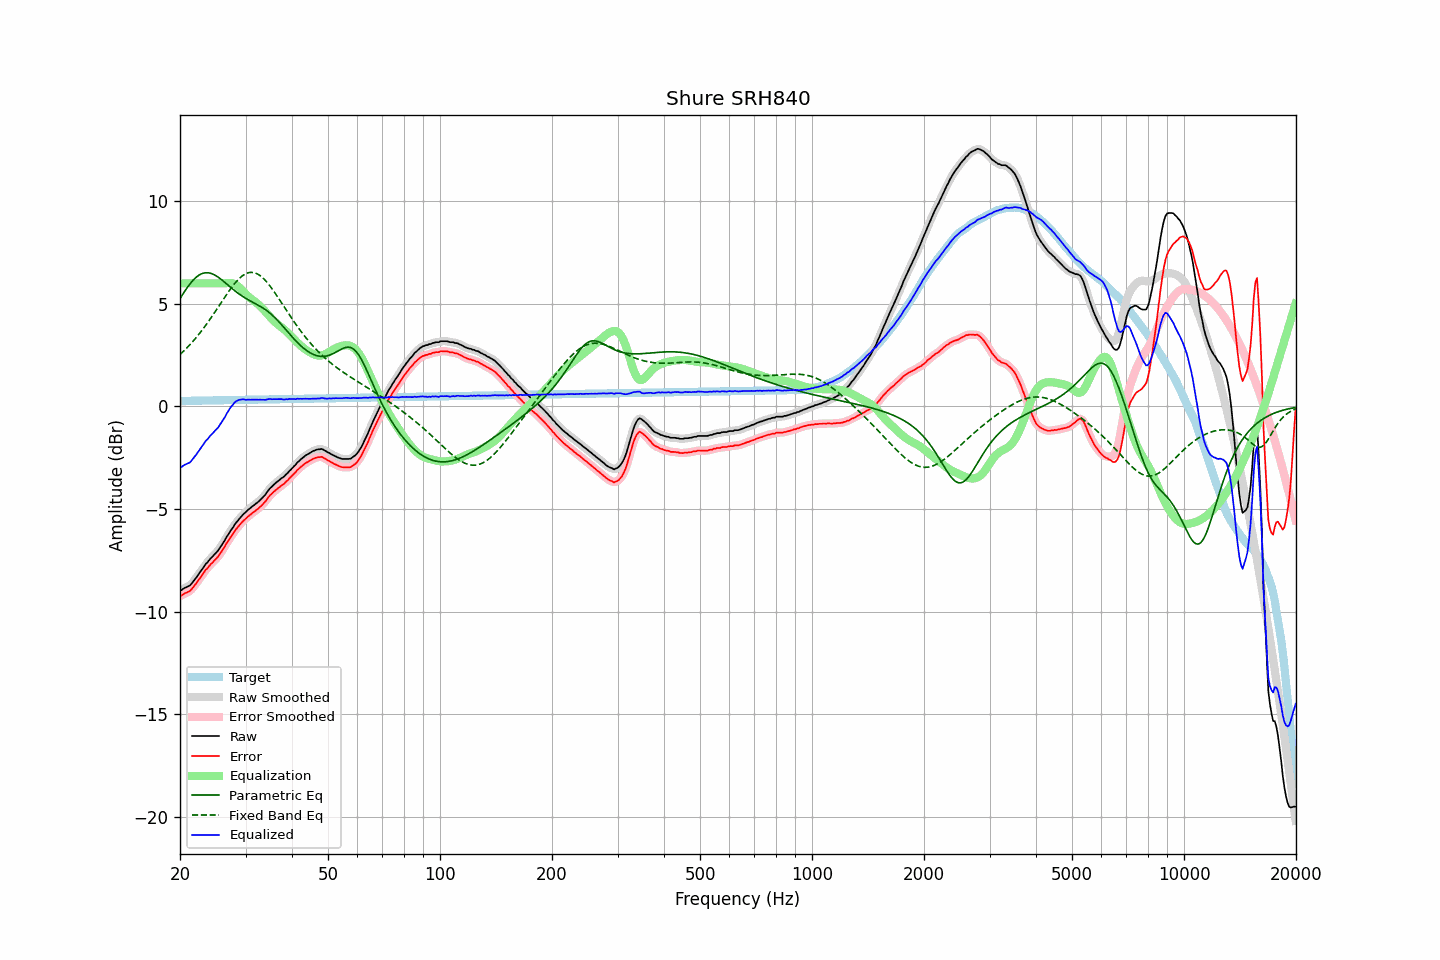

The table this chart was drawn from, first rows:
frequency, raw, error, smoothed, error_smoothed, equalization, parametric_eq, fixed_band_eq, equalized_raw, equalized_smoothed, target
20.00, -8.98, -9.25, -8.99, -9.25, 6.00, 5.25, 2.53, -2.98, -2.99, 0.26
20.20, -8.95, -9.22, -8.94, -9.20, 6.00, 5.38, 2.60, -2.95, -2.94, 0.27
20.40, -8.89, -9.16, -8.89, -9.16, 6.00, 5.50, 2.67, -2.89, -2.89, 0.27
20.61, -8.84, -9.11, -8.85, -9.12, 6.00, 5.62, 2.75, -2.84, -2.85, 0.27
20.81, -8.81, -9.08, -8.81, -9.08, 6.00, 5.74, 2.83, -2.81, -2.81, 0.27
21.02, -8.77, -9.04, -8.78, -9.05, 6.00, 5.85, 2.91, -2.77, -2.78, 0.27
21.23, -8.74, -9.01, -8.73, -9.00, 6.00, 5.95, 2.99, -2.74, -2.73, 0.27
21.44, -8.66, -8.93, -8.66, -8.93, 6.00, 6.05, 3.08, -2.66, -2.66, 0.27
21.66, -8.56, -8.84, -8.57, -8.85, 6.00, 6.14, 3.17, -2.56, -2.57, 0.27
21.87, -8.47, -8.75, -8.47, -8.74, 6.00, 6.22, 3.26, -2.47, -2.47, 0.28
22.09, -8.36, -8.64, -8.36, -8.64, 6.00, 6.29, 3.35, -2.36, -2.36, 0.28
22.31, -8.25, -8.53, -8.25, -8.53, 6.00, 6.36, 3.44, -2.25, -2.25, 0.28
22.54, -8.14, -8.42, -8.14, -8.42, 6.00, 6.41, 3.54, -2.14, -2.14, 0.28
22.76, -8.03, -8.31, -8.03, -8.31, 6.00, 6.45, 3.64, -2.03, -2.03, 0.28
22.99, -7.92, -8.21, -7.91, -8.20, 6.00, 6.48, 3.74, -1.92, -1.91, 0.28
23.22, -7.80, -8.09, -7.80, -8.09, 6.00, 6.50, 3.85, -1.80, -1.80, 0.28
23.45, -7.68, -7.97, -7.70, -7.98, 6.00, 6.52, 3.95, -1.68, -1.70, 0.29
23.69, -7.61, -7.90, -7.60, -7.89, 6.00, 6.52, 4.06, -1.61, -1.60, 0.29
23.92, -7.51, -7.80, -7.51, -7.80, 6.00, 6.51, 4.17, -1.51, -1.51, 0.29
24.16, -7.41, -7.70, -7.42, -7.71, 6.00, 6.49, 4.29, -1.41, -1.42, 0.29
24.40, -7.34, -7.63, -7.33, -7.62, 6.00, 6.46, 4.40, -1.34, -1.33, 0.29
24.65, -7.25, -7.55, -7.25, -7.55, 6.00, 6.43, 4.52, -1.25, -1.25, 0.29
24.89, -7.17, -7.46, -7.18, -7.47, 6.00, 6.39, 4.63, -1.17, -1.18, 0.29
25.14, -7.09, -7.39, -7.09, -7.38, 6.00, 6.34, 4.75, -1.09, -1.09, 0.30
25.39, -7.00, -7.30, -6.99, -7.29, 6.00, 6.29, 4.87, -1.00, -0.99, 0.30
25.65, -6.87, -7.17, -6.88, -7.18, 6.00, 6.23, 4.99, -0.87, -0.88, 0.30
25.91, -6.76, -7.06, -6.76, -7.06, 6.00, 6.17, 5.11, -0.76, -0.76, 0.30
26.16, -6.63, -6.93, -6.63, -6.93, 6.00, 6.10, 5.23, -0.63, -0.63, 0.30
26.43, -6.51, -6.82, -6.50, -6.81, 6.00, 6.04, 5.34, -0.51, -0.50, 0.30
26.69, -6.36, -6.67, -6.37, -6.68, 6.01, 5.97, 5.46, -0.35, -0.37, 0.30
26.96, -6.25, -6.56, -6.25, -6.55, 6.02, 5.91, 5.57, -0.24, -0.23, 0.31
27.23, -6.12, -6.43, -6.12, -6.43, 6.02, 5.84, 5.68, -0.11, -0.11, 0.31
27.50, -6.00, -6.31, -6.01, -6.32, 6.01, 5.77, 5.79, 0.01, 0.00, 0.31
27.77, -5.90, -6.21, -5.89, -6.20, 5.99, 5.71, 5.89, 0.09, 0.11, 0.31
28.05, -5.77, -6.08, -5.78, -6.09, 5.96, 5.64, 5.99, 0.19, 0.19, 0.31
28.33, -5.66, -5.97, -5.67, -5.98, 5.92, 5.58, 6.08, 0.26, 0.25, 0.31
28.62, -5.57, -5.89, -5.57, -5.88, 5.86, 5.52, 6.17, 0.29, 0.30, 0.31
28.90, -5.47, -5.79, -5.47, -5.79, 5.79, 5.47, 6.24, 0.32, 0.32, 0.31
29.19, -5.38, -5.70, -5.38, -5.70, 5.72, 5.41, 6.31, 0.34, 0.34, 0.32
29.48, -5.29, -5.61, -5.30, -5.61, 5.64, 5.36, 6.38, 0.34, 0.34, 0.32
29.78, -5.21, -5.53, -5.22, -5.53, 5.55, 5.31, 6.43, 0.34, 0.33, 0.32
30.08, -5.15, -5.47, -5.14, -5.46, 5.47, 5.26, 6.47, 0.32, 0.33, 0.32
30.38, -5.06, -5.38, -5.07, -5.39, 5.39, 5.22, 6.50, 0.33, 0.32, 0.32
30.68, -5.00, -5.32, -5.00, -5.33, 5.33, 5.17, 6.52, 0.33, 0.33, 0.32
30.99, -4.94, -5.27, -4.94, -5.26, 5.27, 5.13, 6.53, 0.32, 0.33, 0.32
31.30, -4.87, -5.20, -4.88, -5.20, 5.20, 5.09, 6.53, 0.33, 0.33, 0.33
31.61, -4.82, -5.15, -4.82, -5.14, 5.14, 5.05, 6.52, 0.32, 0.33, 0.33
31.93, -4.75, -5.08, -4.76, -5.08, 5.08, 5.01, 6.50, 0.33, 0.33, 0.33
32.24, -4.69, -5.02, -4.69, -5.02, 5.02, 4.96, 6.46, 0.33, 0.33, 0.33
32.57, -4.63, -4.96, -4.63, -4.96, 4.95, 4.92, 6.42, 0.32, 0.33, 0.33
32.89, -4.55, -4.88, -4.55, -4.89, 4.88, 4.87, 6.36, 0.33, 0.33, 0.33
33.22, -4.48, -4.82, -4.48, -4.81, 4.80, 4.83, 6.30, 0.32, 0.32, 0.33
33.55, -4.39, -4.73, -4.40, -4.73, 4.72, 4.78, 6.23, 0.33, 0.32, 0.34
33.89, -4.31, -4.65, -4.30, -4.64, 4.63, 4.72, 6.15, 0.32, 0.32, 0.34
34.23, -4.20, -4.54, -4.20, -4.54, 4.54, 4.67, 6.06, 0.34, 0.34, 0.34
34.57, -4.09, -4.43, -4.10, -4.44, 4.45, 4.61, 5.97, 0.35, 0.35, 0.34
34.92, -3.99, -4.33, -4.00, -4.34, 4.36, 4.54, 5.87, 0.36, 0.36, 0.34
35.27, -3.92, -4.26, -3.92, -4.26, 4.27, 4.48, 5.76, 0.35, 0.36, 0.34
35.62, -3.84, -4.19, -3.84, -4.19, 4.19, 4.40, 5.65, 0.35, 0.35, 0.34
35.97, -3.77, -4.12, -3.77, -4.12, 4.12, 4.33, 5.54, 0.35, 0.35, 0.35
... 635 more rows
